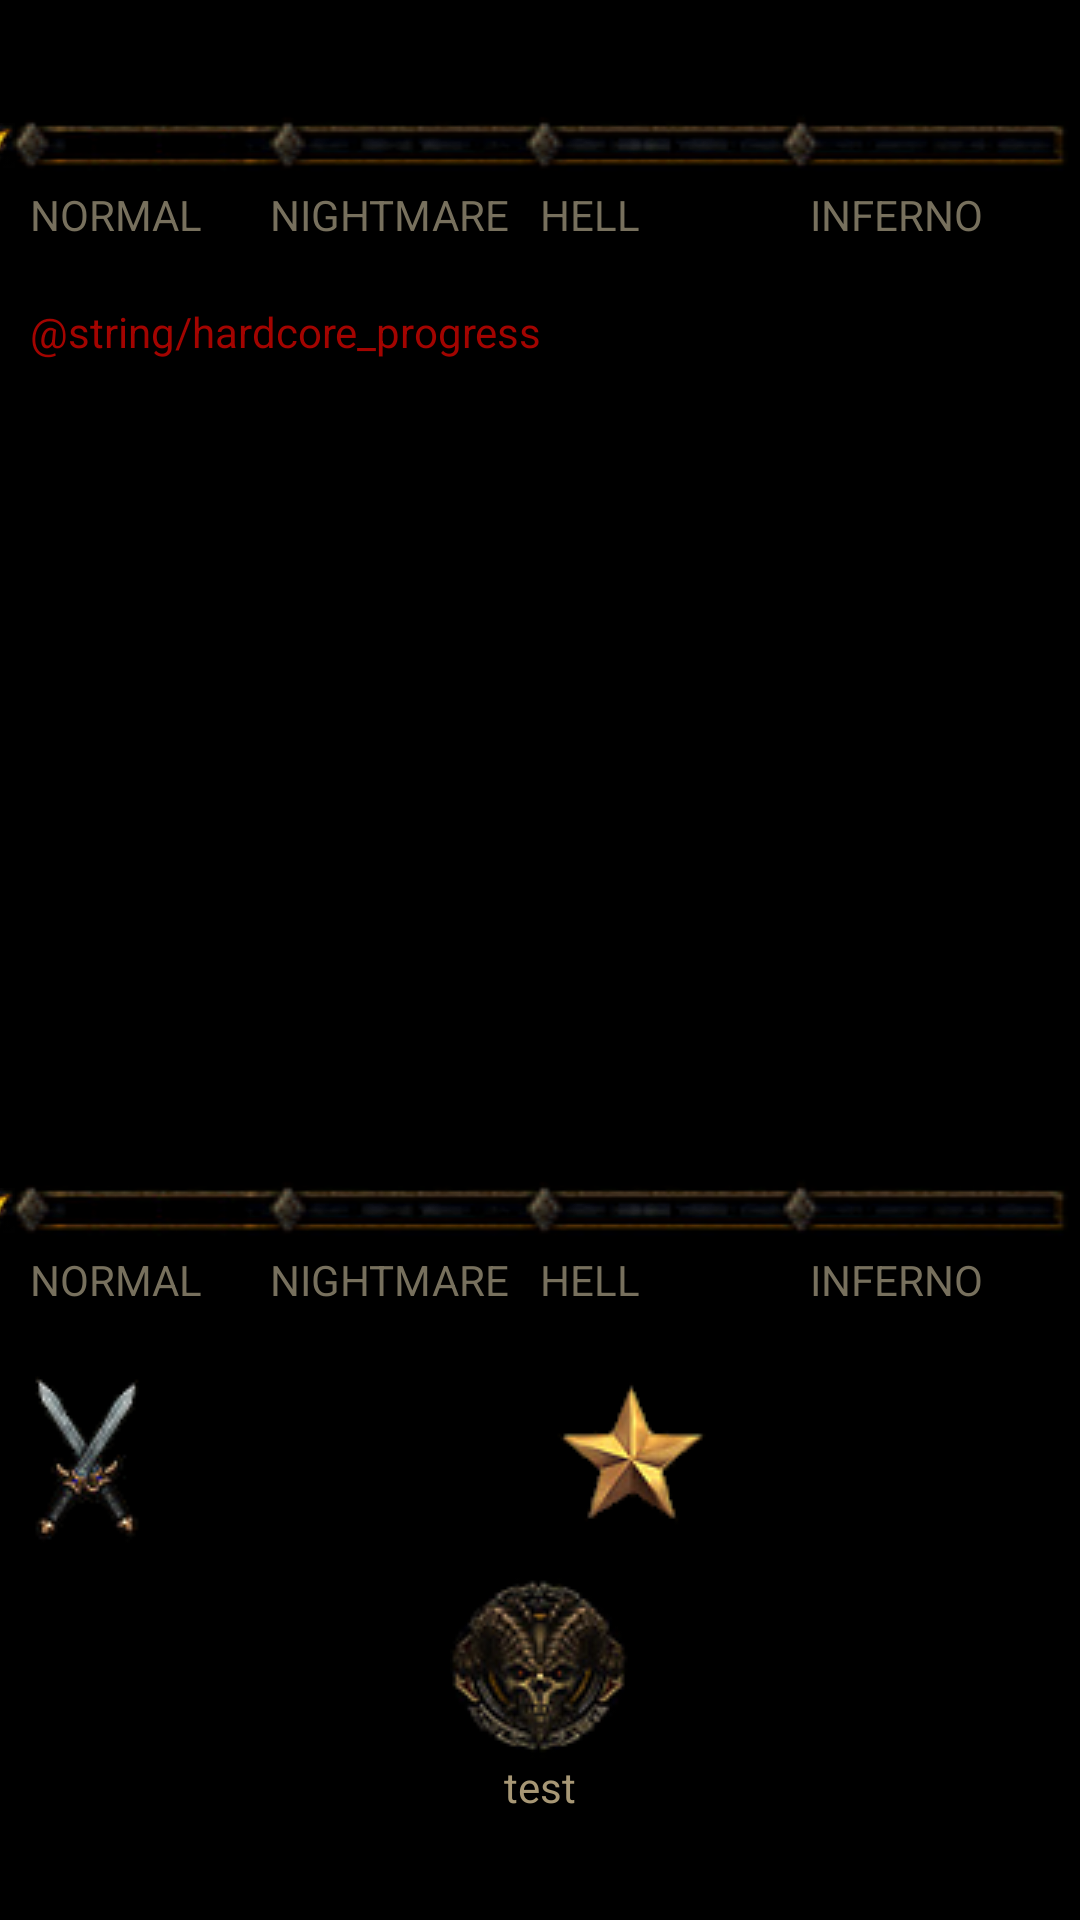

Here is an Android app screen rendered from its layout file. Give the layout XML and the strings, colors and styles it references.
<!-- AndroidManifest.xml: application theme android:Theme.Black.NoTitleBar -->
<!-- res/layout/career_fragment.xml -->
<?xml version="1.0" encoding="utf-8"?>
<LinearLayout xmlns:android="http://schemas.android.com/apk/res/android"
    android:layout_width="match_parent"
    android:layout_height="wrap_content"
    android:orientation="vertical"
    android:paddingBottom="35dp"
    android:paddingTop="35dp" >

    <SeekBar
        android:id="@+id/progression_seek_normal"
        android:layout_width="match_parent"
        android:layout_height="wrap_content"
        android:max="16"
        android:maxHeight="40dp"
        android:progress="0"
        android:progressDrawable="@drawable/seekbar"
        android:thumb="@drawable/seek_thumb"
        android:thumbOffset="10dp" />

    <LinearLayout
        android:layout_width="match_parent"
        android:layout_height="wrap_content"
        android:orientation="horizontal"
        android:paddingBottom="20dp" >

        <TextView
            android:layout_width="match_parent"
            android:layout_height="wrap_content"
            android:layout_weight="1"
            android:paddingLeft="10dp"
            android:text="@string/progression_level_normal"
            android:textAllCaps="true"
            android:textColor="#77705d" />

        <TextView
            android:layout_width="match_parent"
            android:layout_height="wrap_content"
            android:layout_weight="1"
            android:text="@string/progression_level_nightmare"
            android:textAllCaps="true"
            android:textColor="#77705d" />

        <TextView
            android:layout_width="match_parent"
            android:layout_height="wrap_content"
            android:layout_weight="1"
            android:text="@string/progression_level_hell"
            android:textAllCaps="true"
            android:textColor="#77705d" />

        <TextView
            android:layout_width="match_parent"
            android:layout_height="wrap_content"
            android:layout_weight="1"
            android:text="@string/progression_level_inferno"
            android:textAllCaps="true"
            android:textColor="#77705d" />
    </LinearLayout>

    <TextView
        android:layout_width="match_parent"
        android:layout_height="wrap_content"
        android:layout_weight="1"
        android:paddingLeft="10dp"
        android:text="@string/hardcore_progress"
        android:textColor="#a30400" />

    <SeekBar
        android:id="@+id/progression_seek_hardcore"
        android:layout_width="match_parent"
        android:layout_height="wrap_content"
        android:max="16"
        android:maxHeight="40dp"
        android:progress="0"
        android:progressDrawable="@drawable/seekbar"
        android:thumb="@drawable/seek_thumb"
        android:thumbOffset="10dp" />

    <LinearLayout
        android:layout_width="match_parent"
        android:layout_height="wrap_content"
        android:orientation="horizontal"
        android:paddingBottom="20dp" >

        <TextView
            android:layout_width="match_parent"
            android:layout_height="wrap_content"
            android:layout_weight="1"
            android:paddingLeft="10dp"
            android:text="@string/progression_level_normal"
            android:textAllCaps="true"
            android:textColor="#77705d" />

        <TextView
            android:layout_width="match_parent"
            android:layout_height="wrap_content"
            android:layout_weight="1"
            android:text="@string/progression_level_nightmare"
            android:textAllCaps="true"
            android:textColor="#77705d" />

        <TextView
            android:layout_width="match_parent"
            android:layout_height="wrap_content"
            android:layout_weight="1"
            android:text="@string/progression_level_hell"
            android:textAllCaps="true"
            android:textColor="#77705d" />

        <TextView
            android:layout_width="match_parent"
            android:layout_height="wrap_content"
            android:layout_weight="1"
            android:text="@string/progression_level_inferno"
            android:textAllCaps="true"
            android:textColor="#77705d" />
    </LinearLayout>

    <LinearLayout
        android:layout_width="match_parent"
        android:layout_height="wrap_content"
        android:orientation="horizontal"
        android:paddingBottom="10dp" >

        <TextView
            android:id="@+id/kills"
            android:layout_width="match_parent"
            android:layout_height="wrap_content"
            android:layout_weight="1"
            android:drawableLeft="@drawable/swords"
            android:gravity="center_vertical"
            android:textColor="@color/standard_text" />

        <TextView
            android:id="@+id/elite_kills"
            android:layout_width="match_parent"
            android:layout_height="wrap_content"
            android:layout_weight="1"
            android:drawableLeft="@drawable/star"
            android:gravity="center_vertical"
            android:textColor="@color/standard_text" />
    </LinearLayout>

    <TextView
        android:id="@+id/hardcore_kills"
        android:layout_width="match_parent"
        android:layout_height="wrap_content"
        android:drawableTop="@drawable/hardcore"
        android:gravity="center"
        android:text="test"
        android:textColor="@color/standard_text" />

</LinearLayout>
<!-- resources referenced by this layout -->
<resources>
  <!-- drawable hardcore: png bitmap (drawable, 8968 bytes) -->
  <!-- drawable seek_thumb: png bitmap (drawable, 877 bytes) -->
  <!-- drawable seekbar (drawable) -->
  <?xml version="1.0" encoding="UTF-8"?>
  <layer-list xmlns:android="http://schemas.android.com/apk/res/android" >
  
      <item
          android:id="@+android:id/background"
          android:drawable="@drawable/seekbar_back"/>
      <item
          android:id="@+android:id/SecondaryProgress"
          android:drawable="@drawable/seekbar_back"/>
      <item android:id="@+android:id/progress">
         <clip>
          <bitmap xmlns:android="http://schemas.android.com/apk/res/android"
              android:src="@drawable/seekbar_back_active"
              android:antialias="true"
              android:dither="false"
              android:filter="false"
          />
          </clip>
      </item>
  
  </layer-list>
  <!-- drawable star: png bitmap (drawable, 3158 bytes) -->
  <!-- drawable swords: png bitmap (drawable, 3519 bytes) -->
  <string name="progression_level_hell">Hell</string>
  <string name="progression_level_inferno">Inferno</string>
  <string name="progression_level_nightmare">Nightmare</string>
  <string name="progression_level_normal">Normal</string>
</resources>
